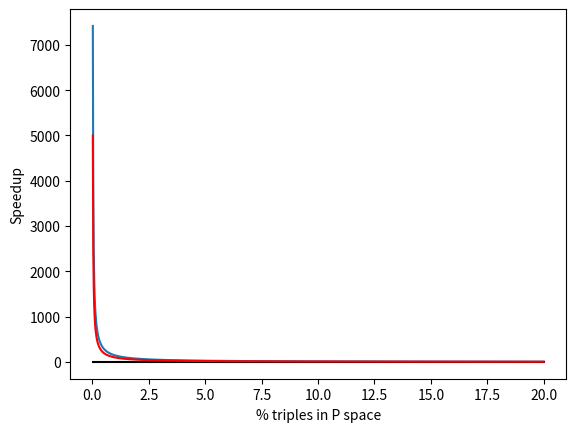

Write Python code to recreate this figure.
import numpy as np
from matplotlib import pyplot as plt

# For 32- or 64-bit integers:
#   ADD - 1
#   MUL - 3
#   BIT - 1
# For 64-bit floating points:
#   ADD - 3
#   MUL - 5

# Hash function lookups should have O(1) time:
#   - for us, the index function is 15 integer multiplications : 15 * 3 = 45
#   - key and bucket evaluation are bit operations : 2 * 1 = 2
#   - search within bucket : hard to predict, but assume fast : 15
#   - table lookup is a memory access from RAM : 250
#   - if-statement evaluation: 25 - 30 at most (branch misprediction)
#   - total : 250 + 45 + 30 + + 15 + 2 = 342
#
# FLOP computation: res = res + h(...) * t3(...)
#   - indexing of H and t3 vector are memory accesses : 250 * 2 = 500
#   - FLOP execution : 5 (MUL) + 3 (ADD) = 8
#   - total : 500 + 8 = 508 cycles

def hash_scheme(f, no, nu, cost_hash=342, cost_flop=508, cost_memory=250, g=0.0):

    num_triples = no**3 * nu**3
    num_triples_p = f * num_triples
    iters_per_triple = 3 * no + 3 * nu + 9 * no * nu + 3 * no**2 + 3 * nu**2 + no*nu**2 + nu*no**2

    c_hash = num_triples_p * iters_per_triple * cost_hash
    c_flop = num_triples_p * iters_per_triple * cost_flop * f

    cost = c_flop + c_hash
    return cost


def cost_original(no, nu, cost_flop=508):

    num_triples = no**3 * nu**3
    iters_per_triple = 3 * no + 3 * nu + 9 * no * nu + 3 * no ** 2 + 3 * nu ** 2 + no * nu ** 2 + nu * no ** 2

    c_flop = num_triples * iters_per_triple * cost_flop

    return c_flop


if __name__ == "__main__":

    no = 100
    nu = 500

    m = 1000

    fraction = np.linspace(0.0, 0.2, m)
    my_speedup_ccsdt = np.zeros(m - 1)
    my_speedup_slater = np.zeros(m - 1)

    for i in range(m - 1):
        my_speedup_ccsdt[i] = cost_original(no, nu) / hash_scheme(fraction[i + 1], no, nu)
        #my_speedup_slater[i] = cost_slater(fraction[i + 1], no, nu) / hash_scheme(fraction[i + 1], no, nu)

    plt.plot(fraction[1:] * 100, my_speedup_ccsdt, label="Expacted speedup")
    plt.plot(fraction[1:] * 100, np.ones(m - 1), color='black')
    plt.plot(fraction[1:] * 100, 1.0/ (fraction[1:]), color='red', label="Linear speedup")
    plt.xlabel("% triples in P space")
    plt.ylabel("Speedup")
    plt.show()